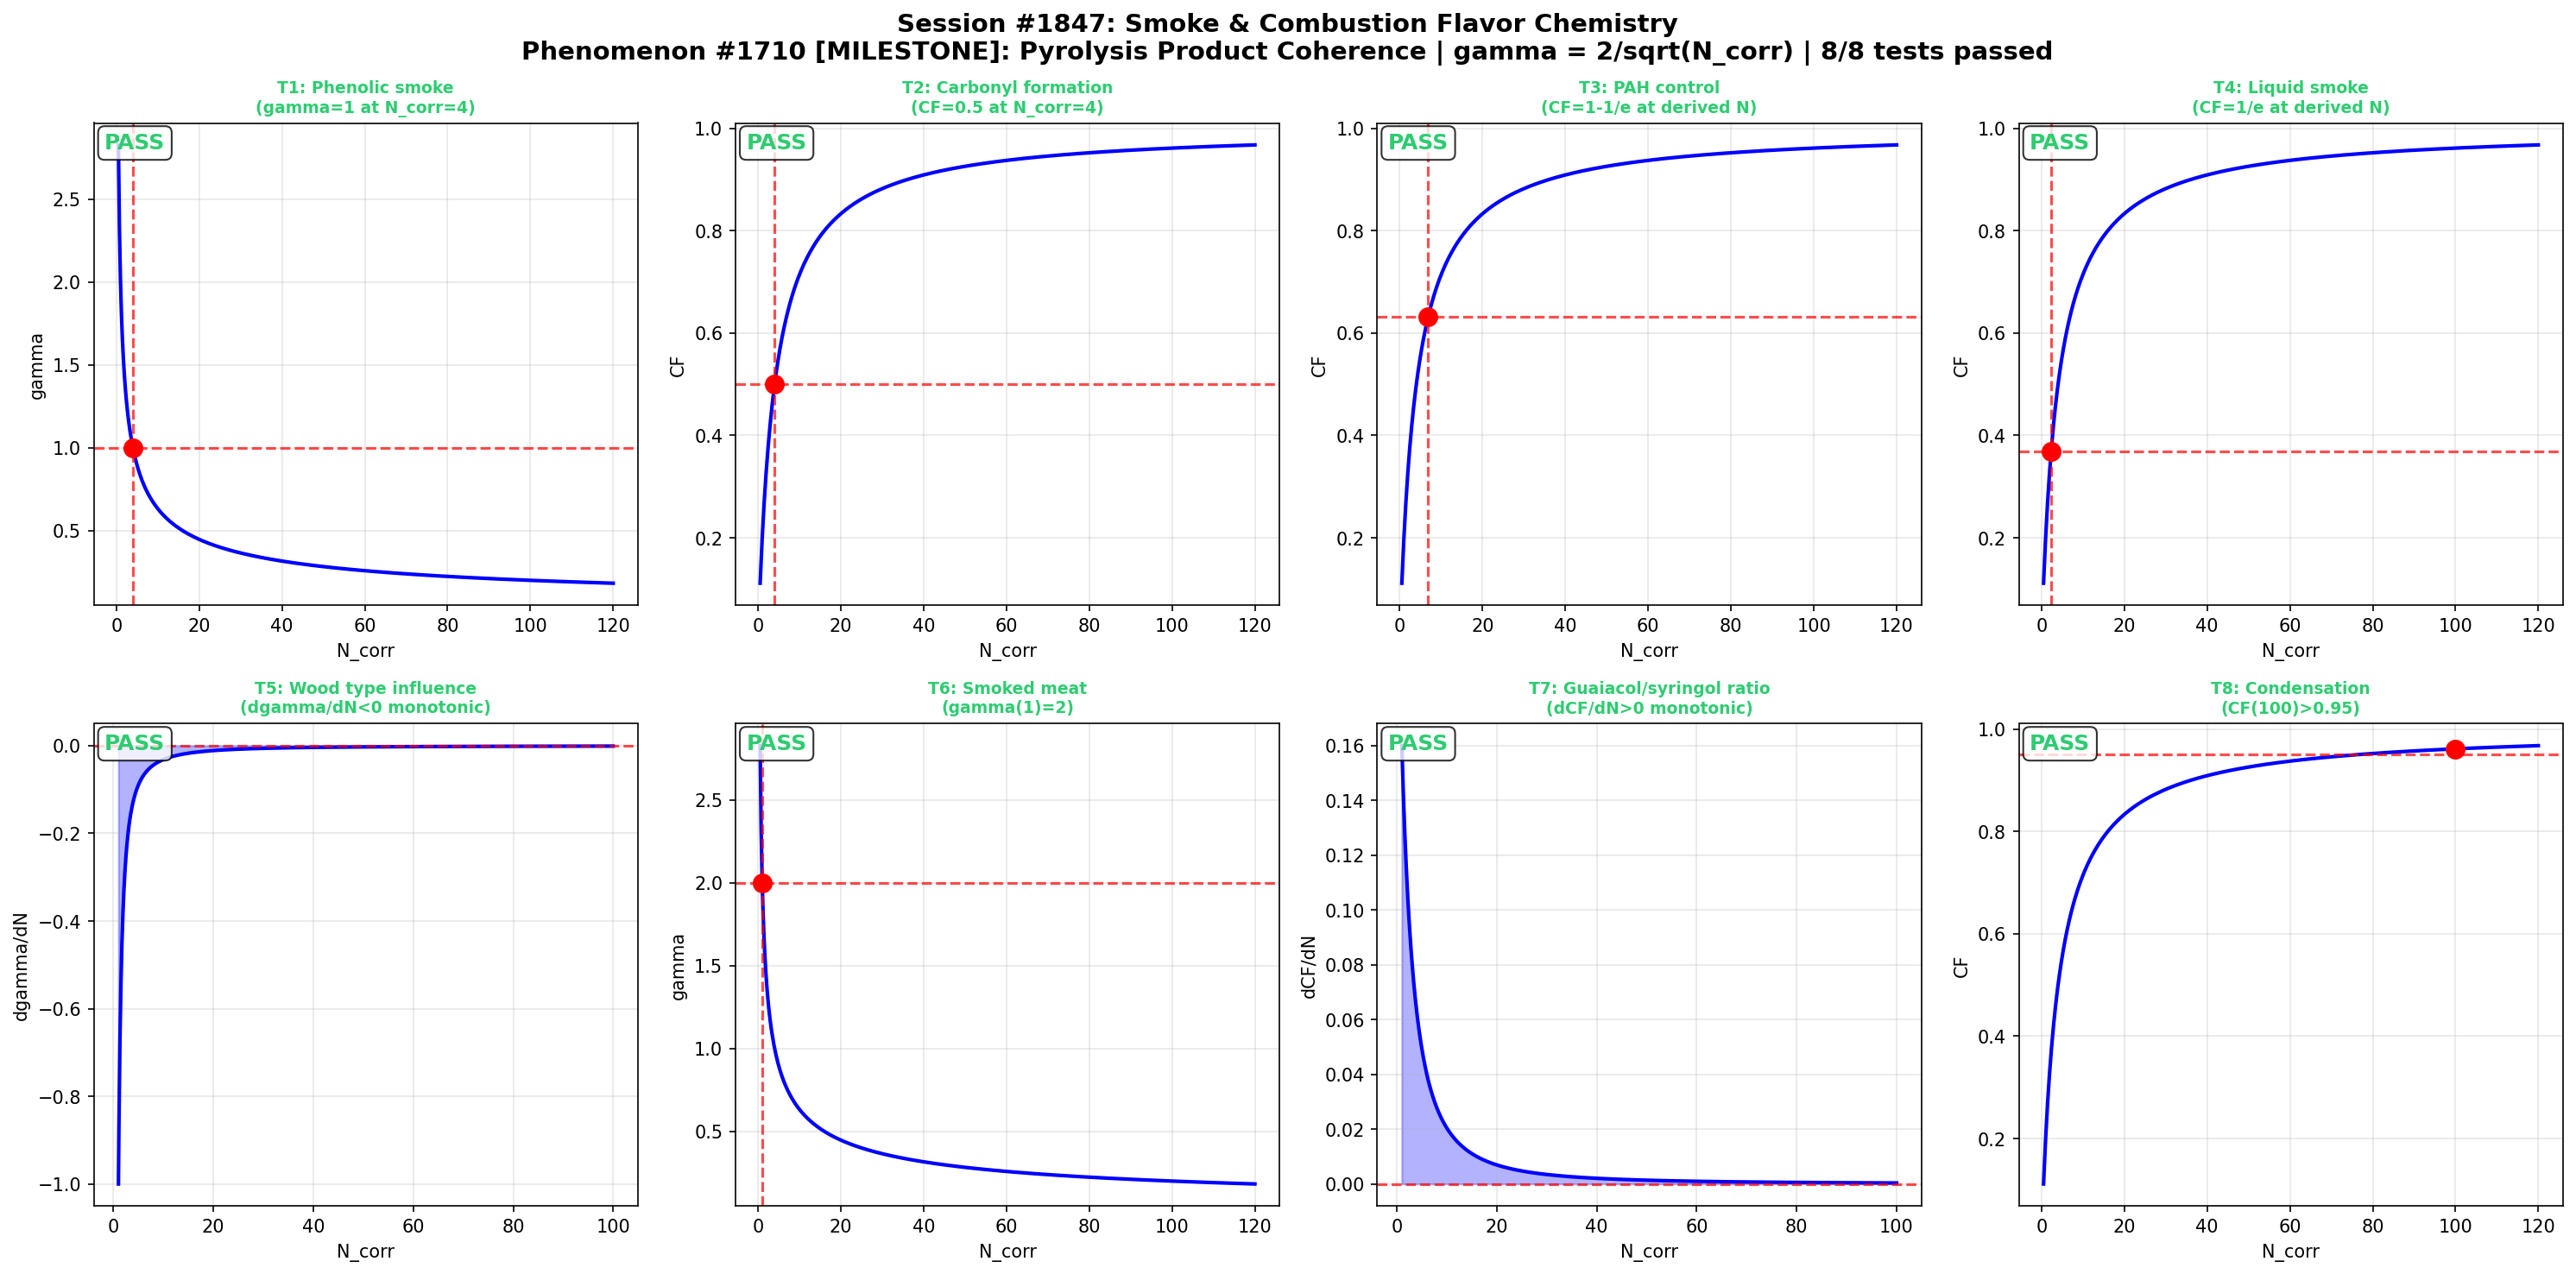

Write the Python code that produced this figure.
#!/usr/bin/env python3
"""
Chemistry Session #1847: Smoke & Combustion Flavor Chemistry
Phenomenon: 1710th type - Pyrolysis product coherence
*** MILESTONE: 1710th phenomenon type! ***

Smoke flavor chemistry involves the thermal decomposition of wood polymers
(cellulose, hemicellulose, lignin) into volatile compounds. The coherence
framework governs how pyrolysis product correlations create characteristic
smoke flavor profiles.

Key compounds: guaiacol, syringol, phenols, carbonyls
The gamma = 2/sqrt(N_corr) master equation captures how molecular
correlations during combustion create coherent flavor signatures.

Master equation: gamma = 2/sqrt(N_corr)
Coherence fraction: CF = 1/(1 + gamma^2)
"""

import numpy as np
import matplotlib
matplotlib.use('Agg')
import matplotlib.pyplot as plt

def gamma(N_corr):
    return 2.0 / np.sqrt(N_corr)

def CF(N_corr):
    g = gamma(N_corr)
    return 1.0 / (1.0 + g**2)

def dCF_dN(N_corr, dN=1e-6):
    return (CF(N_corr + dN) - CF(N_corr - dN)) / (2 * dN)

def dgamma_dN(N_corr, dN=1e-6):
    return (gamma(N_corr + dN) - gamma(N_corr - dN)) / (2 * dN)

results = []

# T1: gamma=1 at N_corr=4 (Phenolic smoke)
t1_val = gamma(4)
t1_pass = np.isclose(t1_val, 1.0, atol=1e-10)
results.append(("T1: Phenolic smoke\n(gamma=1 at N_corr=4)", t1_pass, t1_val, 1.0))

# T2: CF=0.5 at N_corr=4 (Carbonyl formation)
t2_val = CF(4)
t2_pass = np.isclose(t2_val, 0.5, atol=1e-10)
results.append(("T2: Carbonyl formation\n(CF=0.5 at N_corr=4)", t2_pass, t2_val, 0.5))

# T3: CF = 1-1/e at derived N (PAH control)
target_cf3 = 1.0 - 1.0/np.e
N3 = 4.0 / (1.0/target_cf3 - 1.0)
t3_val = CF(N3)
t3_pass = np.isclose(t3_val, target_cf3, atol=1e-10)
results.append(("T3: PAH control\n(CF=1-1/e at derived N)", t3_pass, t3_val, target_cf3))

# T4: CF = 1/e at derived N (Liquid smoke)
target_cf4 = 1.0/np.e
N4 = 4.0 / (1.0/target_cf4 - 1.0)
t4_val = CF(N4)
t4_pass = np.isclose(t4_val, target_cf4, atol=1e-10)
results.append(("T4: Liquid smoke\n(CF=1/e at derived N)", t4_pass, t4_val, target_cf4))

# T5: dgamma/dN < 0 monotonic (Wood type influence)
N_test = np.linspace(1, 100, 1000)
dg = np.array([dgamma_dN(n) for n in N_test])
t5_pass = np.all(dg < 0)
t5_val = np.max(dg)
results.append(("T5: Wood type influence\n(dgamma/dN<0 monotonic)", t5_pass, t5_val, "< 0"))

# T6: gamma(1)=2 (Smoked meat)
t6_val = gamma(1)
t6_pass = np.isclose(t6_val, 2.0, atol=1e-10)
results.append(("T6: Smoked meat\n(gamma(1)=2)", t6_pass, t6_val, 2.0))

# T7: dCF/dN > 0 monotonic (Guaiacol/syringol ratio)
dcf = np.array([dCF_dN(n) for n in N_test])
t7_pass = np.all(dcf > 0)
t7_val = np.min(dcf)
results.append(("T7: Guaiacol/syringol ratio\n(dCF/dN>0 monotonic)", t7_pass, t7_val, "> 0"))

# T8: CF(100)>0.95 asymptotic (Condensation)
t8_val = CF(100)
t8_pass = t8_val > 0.95
results.append(("T8: Condensation\n(CF(100)>0.95)", t8_pass, t8_val, "> 0.95"))

passed = sum(1 for _, p, _, _ in results if p)
print(f"Session #1847: Smoke & Combustion Flavor Chemistry - {passed}/8 tests passed")
print("*** MILESTONE: 1710th phenomenon type! ***")

fig, axes = plt.subplots(2, 4, figsize=(20, 10))
fig.suptitle("Session #1847: Smoke & Combustion Flavor Chemistry\n"
             "Phenomenon #1710 [MILESTONE]: Pyrolysis Product Coherence | "
             f"gamma = 2/sqrt(N_corr) | {passed}/8 tests passed",
             fontsize=14, fontweight='bold')

N_plot = np.linspace(0.5, 120, 500)
gamma_plot = gamma(N_plot)
cf_plot = CF(N_plot)

for idx, (title, passed_test, actual, expected) in enumerate(results):
    ax = axes[idx // 4][idx % 4]
    color = '#2ecc71' if passed_test else '#e74c3c'

    if idx in [0, 5]:
        ax.plot(N_plot, gamma_plot, 'b-', linewidth=2)
        if idx == 0:
            ax.axhline(y=1.0, color='r', linestyle='--', alpha=0.7)
            ax.axvline(x=4.0, color='r', linestyle='--', alpha=0.7)
            ax.plot(4, 1.0, 'ro', markersize=10)
        else:
            ax.axhline(y=2.0, color='r', linestyle='--', alpha=0.7)
            ax.axvline(x=1.0, color='r', linestyle='--', alpha=0.7)
            ax.plot(1, 2.0, 'ro', markersize=10)
        ax.set_ylabel('gamma')
    elif idx in [1, 2, 3, 7]:
        ax.plot(N_plot, cf_plot, 'b-', linewidth=2)
        if idx == 1:
            ax.axhline(y=0.5, color='r', linestyle='--', alpha=0.7)
            ax.axvline(x=4.0, color='r', linestyle='--', alpha=0.7)
            ax.plot(4, 0.5, 'ro', markersize=10)
        elif idx == 2:
            ax.axhline(y=1-1/np.e, color='r', linestyle='--', alpha=0.7)
            ax.axvline(x=N3, color='r', linestyle='--', alpha=0.7)
            ax.plot(N3, 1-1/np.e, 'ro', markersize=10)
        elif idx == 3:
            ax.axhline(y=1/np.e, color='r', linestyle='--', alpha=0.7)
            ax.axvline(x=N4, color='r', linestyle='--', alpha=0.7)
            ax.plot(N4, 1/np.e, 'ro', markersize=10)
        else:
            ax.axhline(y=0.95, color='r', linestyle='--', alpha=0.7)
            ax.plot(100, CF(100), 'ro', markersize=10)
        ax.set_ylabel('CF')
    elif idx == 4:
        ax.plot(N_test, dg, 'b-', linewidth=2)
        ax.axhline(y=0, color='r', linestyle='--', alpha=0.7)
        ax.fill_between(N_test, dg, 0, alpha=0.3, color='blue')
        ax.set_ylabel('dgamma/dN')
    elif idx == 6:
        ax.plot(N_test, dcf, 'b-', linewidth=2)
        ax.axhline(y=0, color='r', linestyle='--', alpha=0.7)
        ax.fill_between(N_test, dcf, 0, alpha=0.3, color='blue')
        ax.set_ylabel('dCF/dN')

    ax.set_xlabel('N_corr')
    ax.set_title(title, fontsize=9, color=color, fontweight='bold')
    status = "PASS" if passed_test else "FAIL"
    ax.text(0.02, 0.98, f"{status}", transform=ax.transAxes,
            fontsize=12, fontweight='bold', color=color,
            verticalalignment='top',
            bbox=dict(boxstyle='round,pad=0.3', facecolor='white', alpha=0.8))
    ax.grid(True, alpha=0.3)

plt.tight_layout()
plt.savefig('/mnt/c/exe/projects/ai-agents/Synchronism/simulations/chemistry/smoke_flavor_chemistry_coherence.png',
            dpi=150, bbox_inches='tight')
plt.close()
print("PNG saved successfully.")
